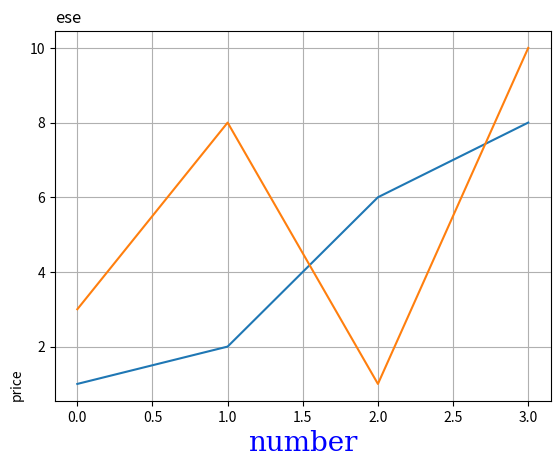

Write Python code to recreate this figure.
import numpy as np
import matplotlib.pyplot as plt

x = np.array([1, 2, 6, 8])
y = np.array([3, 8, 1, 10])

# plt.plot(y,'o:b',ms=20,mec='red',mfc='k') # ms for marker size nd mec is markedgecolor nd mfc is markerfacecolor

# you can also set color , linewidth and linestyle
# plt.plot(y,linewidth=20,linestyle='dashed',color='red')
plt.plot(x)
plt.plot(y)
# you can also change font and color of the font of label and title
font1 = {'family':'serif','color':'blue','size':20}
plt.xlabel('number',fontdict=font1,loc='center')
plt.ylabel('price',loc='bottom')
plt.title('ese',loc = 'left') # you can change location of the title
plt.grid() # you can also give style, color and width to the grid line
plt.show()